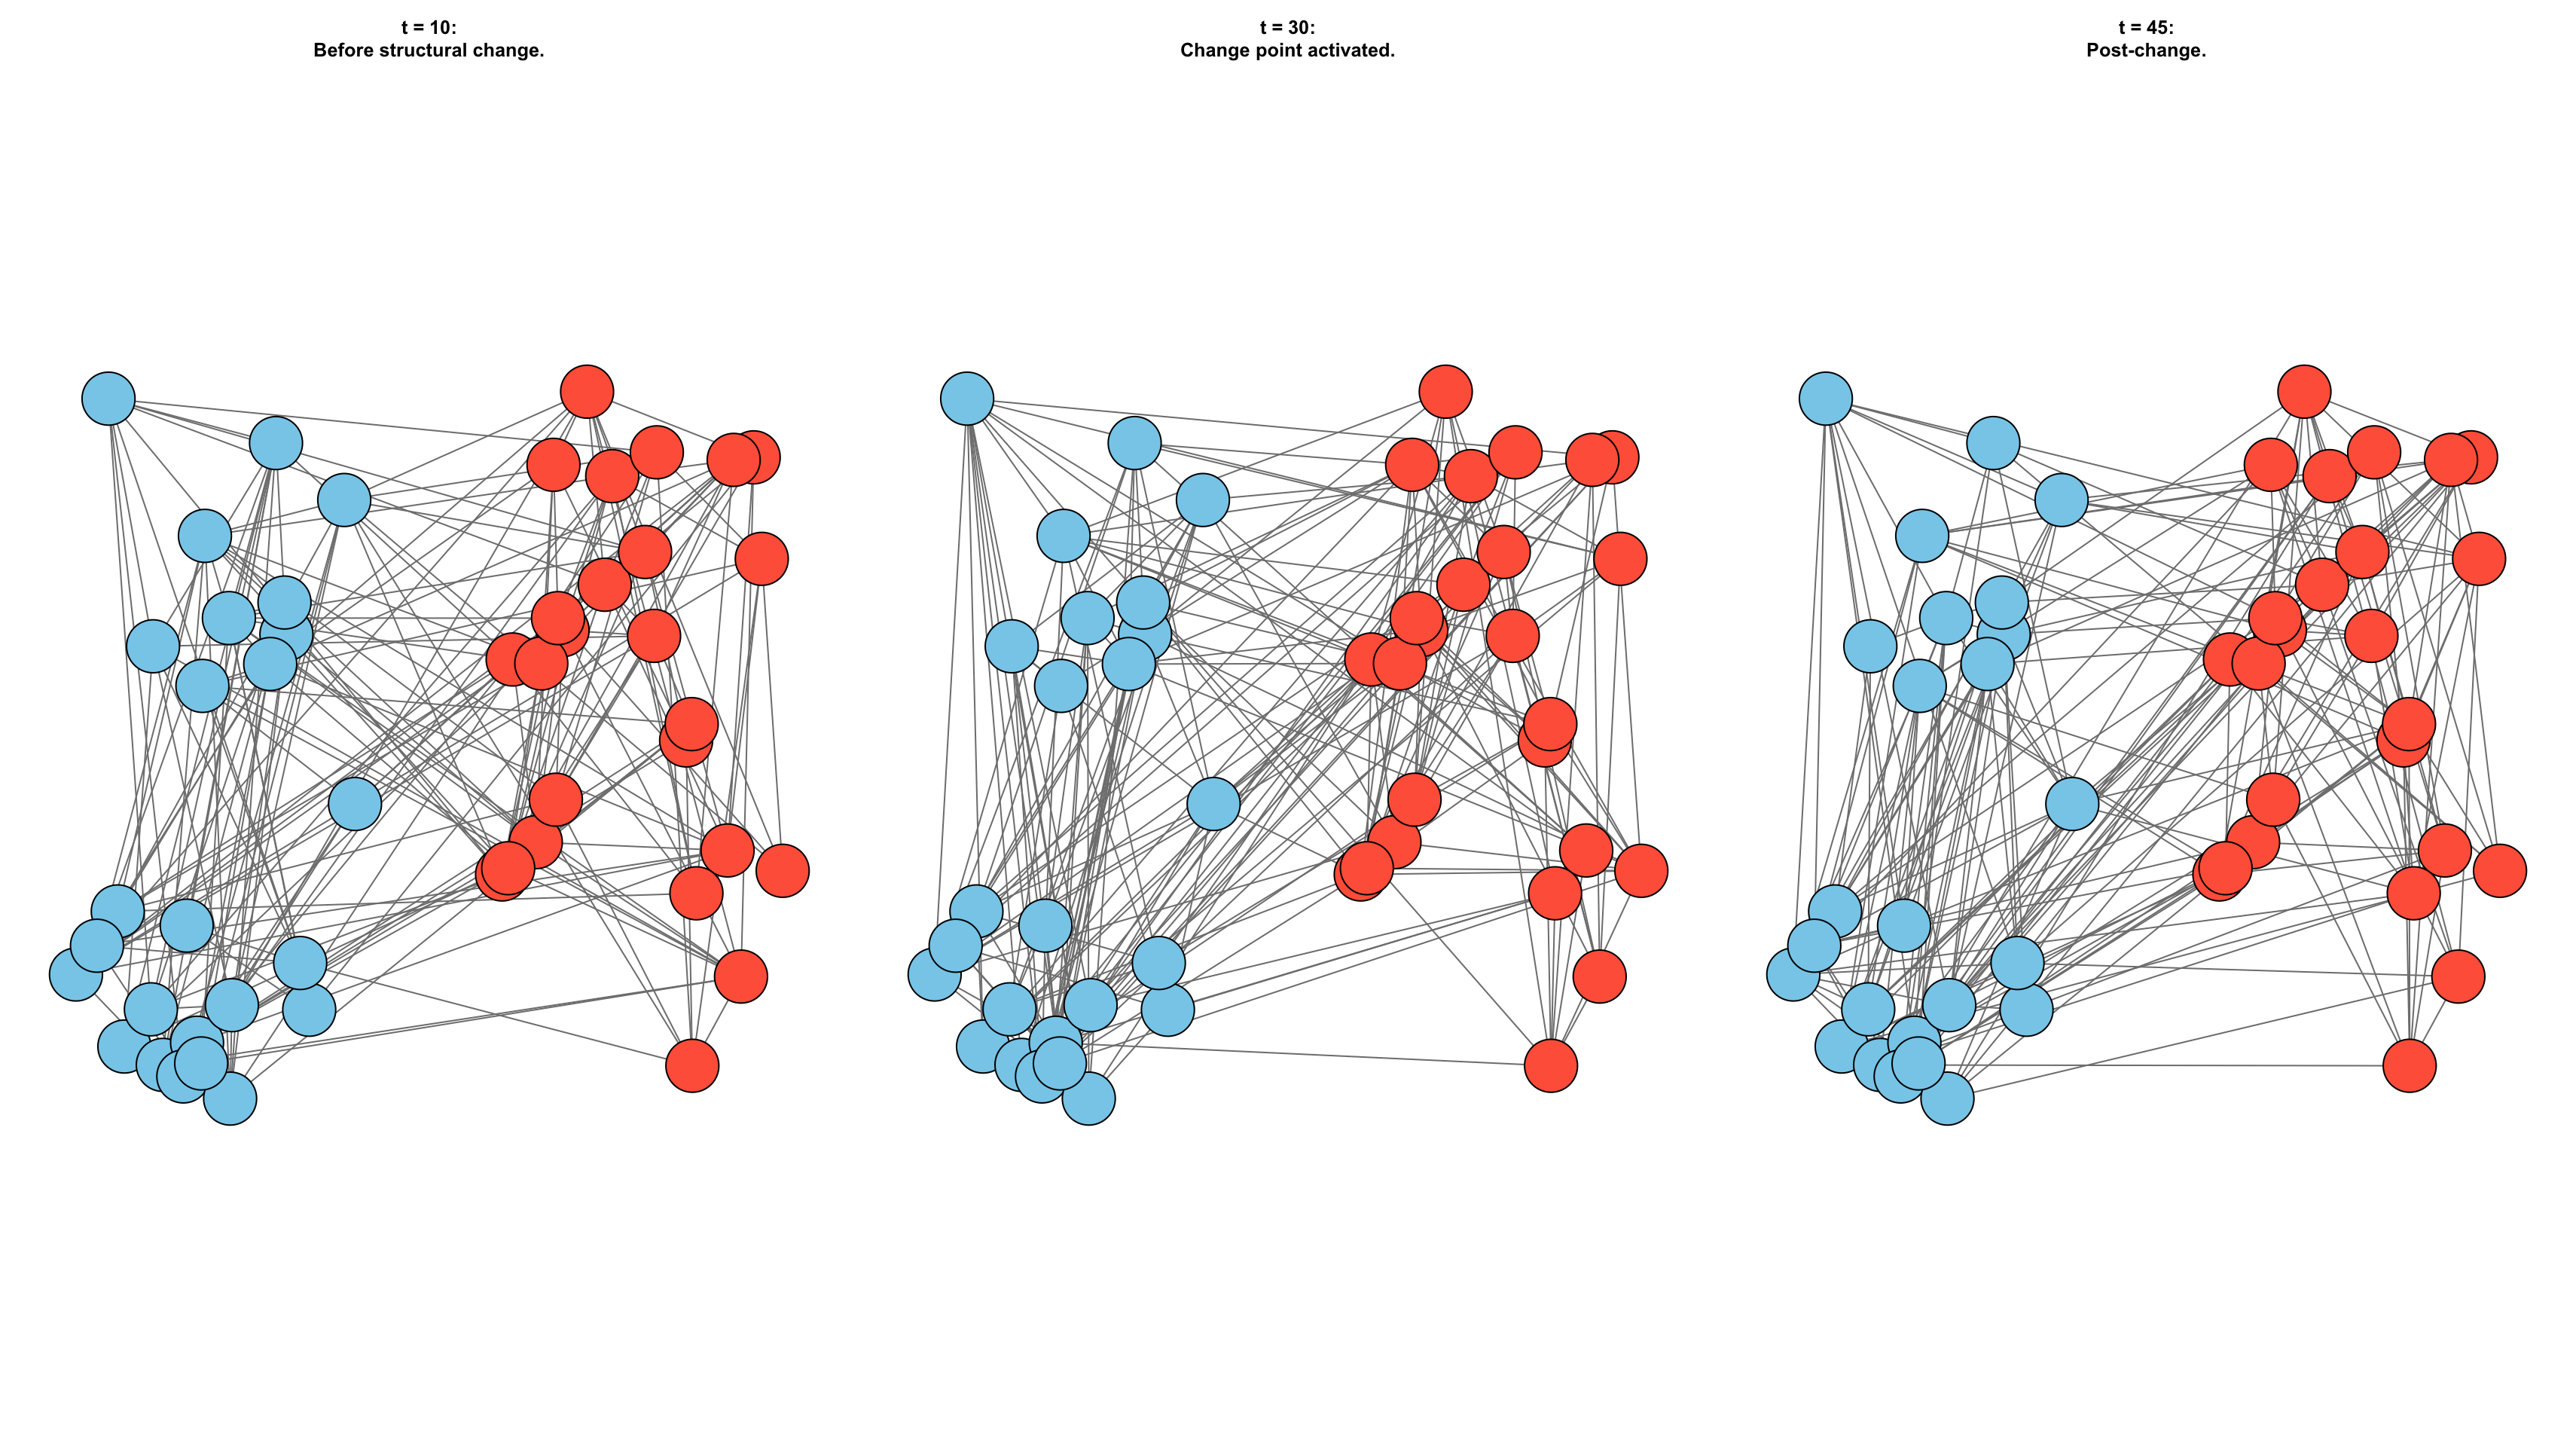

Generate this figure with R:
devtools::load_all()

# Define parameters
n <- 50                 # Total number of nodes
K <- 2                  # Number of communities
Z <- matrix(0, n, K)    # Membership matrix
Z[1:(n/2), 1] <- 1
Z[((n/2)+1):n, 2] <- 1

B <- matrix(c(0.2, 0.1, 0.1, 0.2), nrow=2, byrow=TRUE)  # base connection probabilities
new_B <- B
new_B[1, 1] <- 0.3  # local increase in community 1

theta <- runif(n, 0.8, 1.2)  # degree heterogeneity

T <- 50                # Total time steps
t_star <- 30           # Start of structural change
persistence <- 0       # No label change in this simulation

# Generate dynamic SBM using your function
dynamic_networks <- generate_dynamic_sbm(
  n = n,
  K = K,
  Z = Z,
  B = B,
  new_B = new_B,
  theta = theta,
  T = T,
  persistence = persistence,
  start_time = t_star,
  end_time = T,  # Maintain new_B through end
  theta_fluctuate = FALSE
)
# Define label extractor
get_labels_from_Z <- function(Z) {
  apply(Z, 1, function(row) which(row == 1))
}
node_labels <- get_labels_from_Z(Z)

# Assign community colors
community_colors <- c("skyblue", "tomato")[node_labels]

# Choose time points of interest
time_points <- c(10, 30, 45)

# Description for each time point
descriptions <- c(
  "t = 10:\nBefore structural change.",
  "t = 30:\nChange point activated.",
  "t = 45:\nPost-change."
)

# Fix layout for consistent visualization
#g_example <- graph_from_adjacency_matrix(dynamic_networks[[1]], mode = "undirected")
#layout_pos <- layout_with_fr(g_example)

# Manual layout: side-by-side positioning by community
layout_pos <- matrix(NA, nrow = n, ncol = 2)
layout_pos[node_labels == 1, 1] <- runif(sum(node_labels == 1), min = -1, max = -0.2)  # Left group
layout_pos[node_labels == 2, 1] <- runif(sum(node_labels == 2), min = 0.2, max = 1)    # Right group
layout_pos[, 2] <- runif(n, min = -1, max = 1)  # vertical jitter


# Shewhart charts
par(mfrow = c(1, 3), mar = c(1, 1, 4, 1))  # More top margin for caption
for (i in 1:3) {
  t <- time_points[i]
  g_t <- graph_from_adjacency_matrix(dynamic_networks[[t]], mode = "undirected")

  plot(g_t,
       layout = layout_pos,
       vertex.label = NA,
       vertex.size = 15,
       vertex.color = community_colors,
       edge.color = "gray50",
       main = descriptions[i])
}
par(mfrow = c(1, 1))
plot_simulation_summary(dynamic_networks, node_labels, sim_title = "Simulation 1")

# === Compute F1–F9 summaries ===
F_time_series <- compute_all_F_series(dynamic_networks)

plot_F_summary_with_control_bands(F_time_series)

par(mfrow = c(1, 1))
